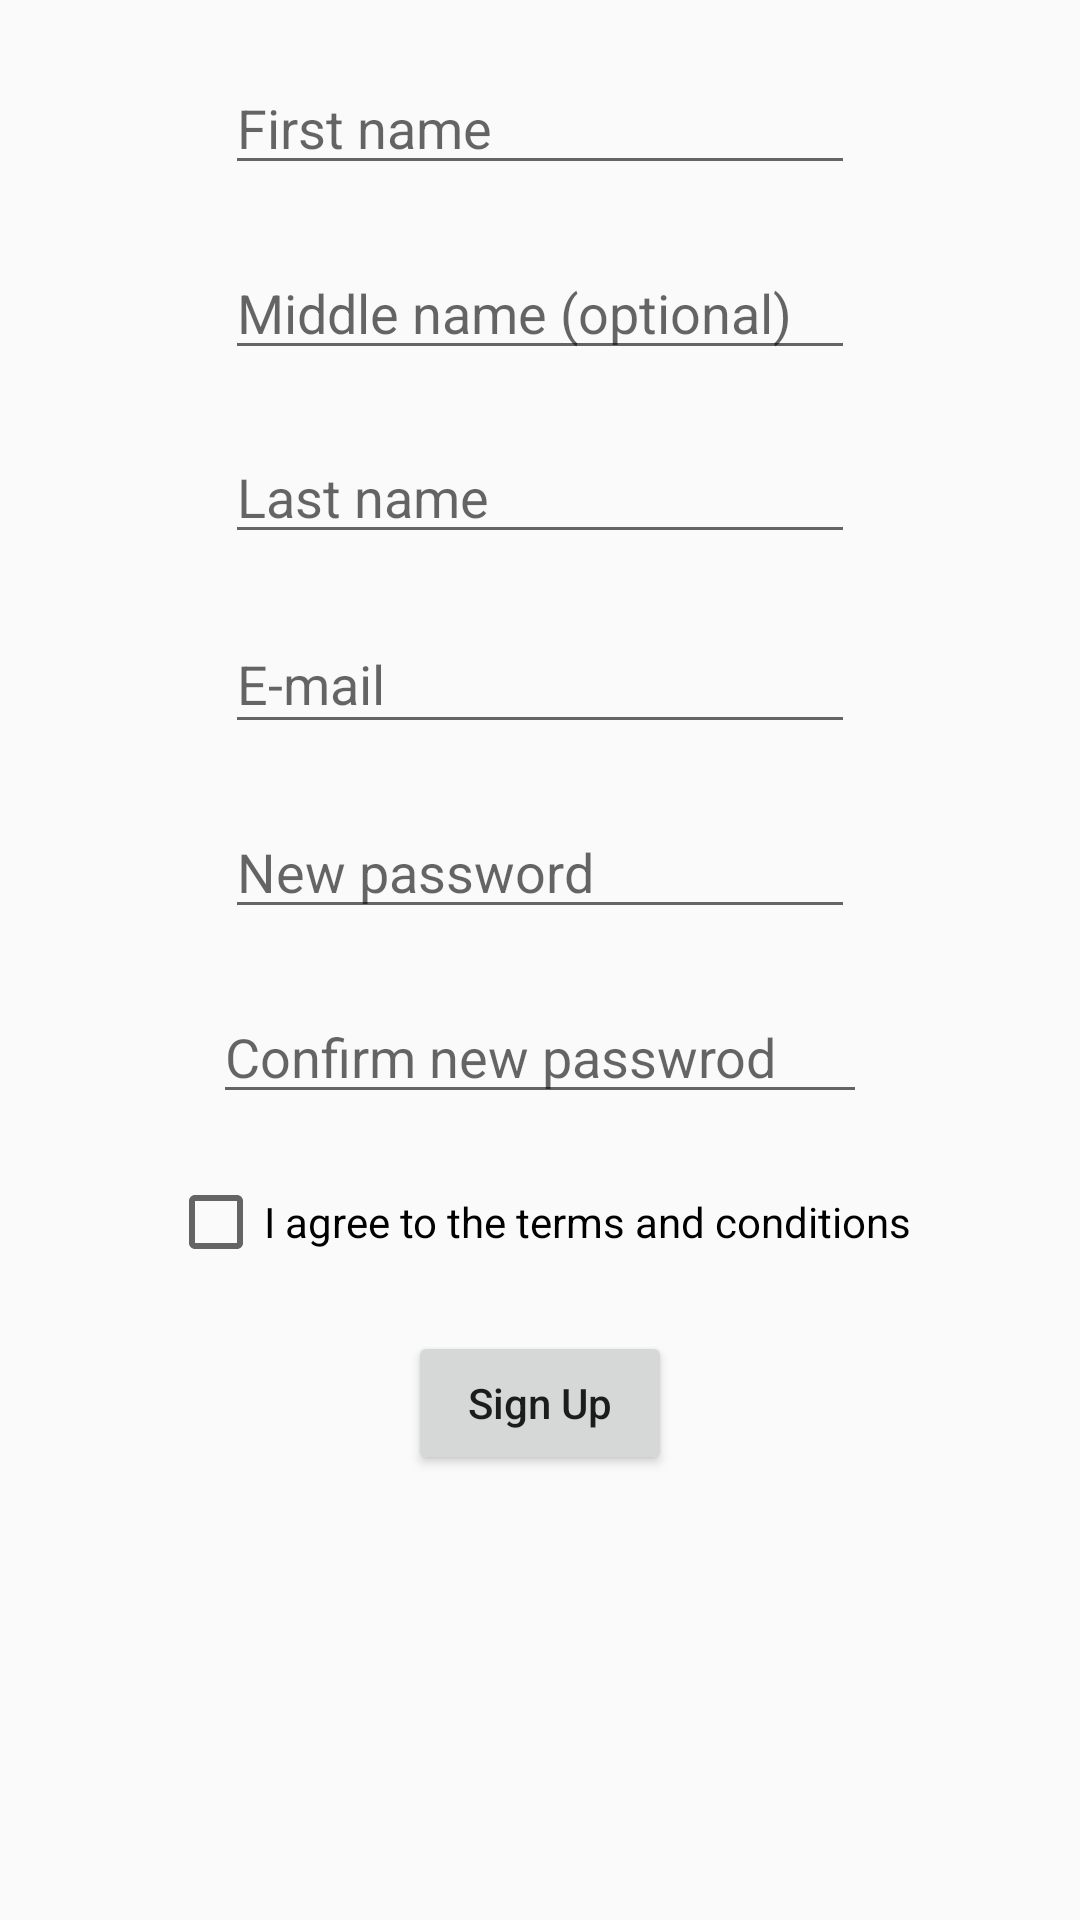

This screen was rendered from an Android layout file. Write that file and the resources it references.
<!-- AndroidManifest.xml: application theme AppTheme -->
<!-- res/layout/fragment_sign_up.xml -->
<?xml version="1.0" encoding="utf-8"?>
<FrameLayout xmlns:android="http://schemas.android.com/apk/res/android"
    xmlns:tools="http://schemas.android.com/tools"
    android:layout_width="match_parent"
    android:layout_height="match_parent"
    xmlns:app="http://schemas.android.com/apk/res-auto"
    tools:context=".SignUpFragment">

    <android.support.constraint.ConstraintLayout
        android:layout_width="match_parent"
        android:layout_height="match_parent">

        <android.support.constraint.Guideline
            android:id="@+id/guideline0"
            android:layout_width="match_parent"
            android:layout_height="wrap_content"
            android:orientation="horizontal"
            app:layout_constraintGuide_begin="20dp"
            app:layout_constraintGuide_percent="0.0"
            app:layout_constraintTop_toTopOf="parent"
            app:layout_constraintVertical_chainStyle="spread_inside" />

        <android.support.constraint.Guideline
            android:id="@+id/guideline1"
            android:layout_width="match_parent"
            android:layout_height="wrap_content"
            android:orientation="horizontal"
            app:layout_constraintBottom_toTopOf="@+id/guideline3"
            app:layout_constraintGuide_percent="0.2" />

        <android.support.constraint.Guideline
            android:id="@+id/guideline2"
            android:layout_width="match_parent"
            android:layout_height="wrap_content"
            android:orientation="horizontal"
            app:layout_constraintBottom_toTopOf="@+id/guideline3"
            app:layout_constraintGuide_percent="0.4" />

        <android.support.constraint.Guideline
            android:id="@+id/guideline3"
            android:layout_width="match_parent"
            android:layout_height="wrap_content"
            android:layout_marginBottom="1dp"
            android:orientation="horizontal"
            app:layout_constraintBottom_toTopOf="@+id/guideline4"
            app:layout_constraintGuide_begin="20dp"
            app:layout_constraintGuide_percent="0.6"
            app:layout_constraintTop_toBottomOf="@+id/guideline2" />

        <android.support.constraint.Guideline
            android:id="@+id/guideline4"
            android:layout_width="match_parent"
            android:layout_height="wrap_content"
            android:orientation="horizontal"
            app:layout_constraintBottom_toTopOf="@+id/guideline5"
            app:layout_constraintGuide_begin="20dp"
            app:layout_constraintGuide_percent="0.8"
            app:layout_constraintTop_toBottomOf="@+id/guideline3" />

        <android.support.constraint.Guideline
            android:id="@+id/guideline5"
            android:layout_width="match_parent"
            android:layout_height="wrap_content"
            android:orientation="horizontal"
            app:layout_constraintBottom_toBottomOf="parent"
            app:layout_constraintGuide_begin="20dp"
            app:layout_constraintGuide_percent="1.0"
            app:layout_constraintTop_toBottomOf="@+id/guideline4" />

        <EditText
            android:id="@+id/signin_email"
            android:layout_width="wrap_content"
            android:layout_height="wrap_content"
            android:layout_marginStart="8dp"
            android:layout_marginLeft="8dp"
            android:layout_marginEnd="8dp"
            android:layout_marginRight="8dp"
            android:ems="10"
            android:hint="Middle name (optional)"
            android:inputType="textPersonName"
            app:layout_constraintBottom_toTopOf="@+id/signin_password"
            app:layout_constraintEnd_toEndOf="parent"
            app:layout_constraintStart_toStartOf="parent"
            app:layout_constraintTop_toBottomOf="@+id/editText2" />

        <EditText
            android:id="@+id/signin_password"
            android:layout_width="wrap_content"
            android:layout_height="wrap_content"
            android:layout_marginStart="8dp"
            android:layout_marginLeft="8dp"
            android:layout_marginEnd="8dp"
            android:layout_marginRight="8dp"
            android:ems="10"
            android:hint="Last name"
            android:inputType="textPersonName"
            app:layout_constraintBottom_toTopOf="@+id/editText6"
            app:layout_constraintEnd_toEndOf="parent"
            app:layout_constraintStart_toStartOf="parent"
            app:layout_constraintTop_toBottomOf="@+id/signin_email" />

        <Button
            android:id="@+id/button"
            android:layout_width="wrap_content"
            android:layout_height="wrap_content"
            android:layout_marginStart="8dp"
            android:layout_marginLeft="8dp"
            android:layout_marginEnd="8dp"
            android:layout_marginRight="8dp"
            android:text="Sign Up"
            android:textAllCaps="false"
            app:layout_constraintBottom_toTopOf="@+id/guideline4"
            app:layout_constraintEnd_toEndOf="parent"
            app:layout_constraintStart_toStartOf="parent"
            app:layout_constraintTop_toBottomOf="@+id/checkBox" />

        <EditText
            android:id="@+id/editText6"
            android:layout_width="wrap_content"
            android:layout_height="43dp"
            android:layout_marginStart="8dp"
            android:layout_marginLeft="8dp"
            android:layout_marginEnd="8dp"
            android:layout_marginRight="8dp"
            android:ems="10"
            android:hint="E-mail"
            android:inputType="textEmailAddress"
            app:layout_constraintBottom_toTopOf="@+id/editText10"
            app:layout_constraintEnd_toEndOf="parent"
            app:layout_constraintStart_toStartOf="parent"
            app:layout_constraintTop_toBottomOf="@+id/signin_password" />


        <EditText
            android:id="@+id/editText8"
            android:layout_width="218dp"
            android:layout_height="wrap_content"
            android:layout_marginStart="8dp"
            android:layout_marginLeft="8dp"
            android:layout_marginEnd="8dp"
            android:layout_marginRight="8dp"
            android:ems="10"
            android:hint="Confirm new passwrod"
            android:inputType="text"
            app:layout_constraintBottom_toTopOf="@+id/checkBox"
            app:layout_constraintEnd_toEndOf="parent"
            app:layout_constraintStart_toStartOf="parent"
            app:layout_constraintTop_toBottomOf="@+id/editText10" />

        <CheckBox
            android:id="@+id/checkBox"
            android:layout_width="wrap_content"
            android:layout_height="wrap_content"
            android:layout_marginStart="8dp"
            android:layout_marginLeft="8dp"
            android:layout_marginEnd="8dp"
            android:layout_marginRight="8dp"
            android:text="I agree to the terms and conditions"
            app:layout_constraintBottom_toTopOf="@+id/button"
            app:layout_constraintEnd_toEndOf="parent"
            app:layout_constraintStart_toStartOf="parent"
            app:layout_constraintTop_toBottomOf="@+id/editText8" />

        <EditText
            android:id="@+id/editText10"
            android:layout_width="wrap_content"
            android:layout_height="wrap_content"
            android:layout_marginStart="8dp"
            android:layout_marginLeft="8dp"
            android:layout_marginEnd="8dp"
            android:layout_marginRight="8dp"
            android:ems="10"
            android:hint="New password"
            android:inputType="text"
            app:layout_constraintBottom_toTopOf="@+id/editText8"
            app:layout_constraintEnd_toEndOf="parent"
            app:layout_constraintStart_toStartOf="parent"
            app:layout_constraintTop_toBottomOf="@+id/editText6" />

        <EditText
            android:id="@+id/editText2"
            android:layout_width="wrap_content"
            android:layout_height="wrap_content"
            android:layout_marginStart="8dp"
            android:layout_marginLeft="8dp"
            android:layout_marginEnd="8dp"
            android:layout_marginRight="8dp"
            android:ems="10"
            android:hint="First name"
            android:inputType="textPersonName"
            app:layout_constraintBottom_toTopOf="@+id/signin_email"
            app:layout_constraintEnd_toEndOf="parent"
            app:layout_constraintStart_toStartOf="parent"
            app:layout_constraintTop_toBottomOf="@+id/guideline0" />

    </android.support.constraint.ConstraintLayout>

</FrameLayout>
<!-- resources referenced by this layout -->
<resources>
  <style name="AppTheme" parent="Theme.AppCompat.Light.DarkActionBar">
          
          <item name="colorPrimary">@color/colorPrimary</item>
          <item name="colorPrimaryDark">@color/colorPrimaryDark</item>
          <item name="colorAccent">@color/colorAccent</item>
      </style>
  <color name="colorPrimary">#2979FF</color>
  <color name="colorPrimaryDark">#00574B</color>
  <color name="colorAccent">#D81B60</color>
</resources>
